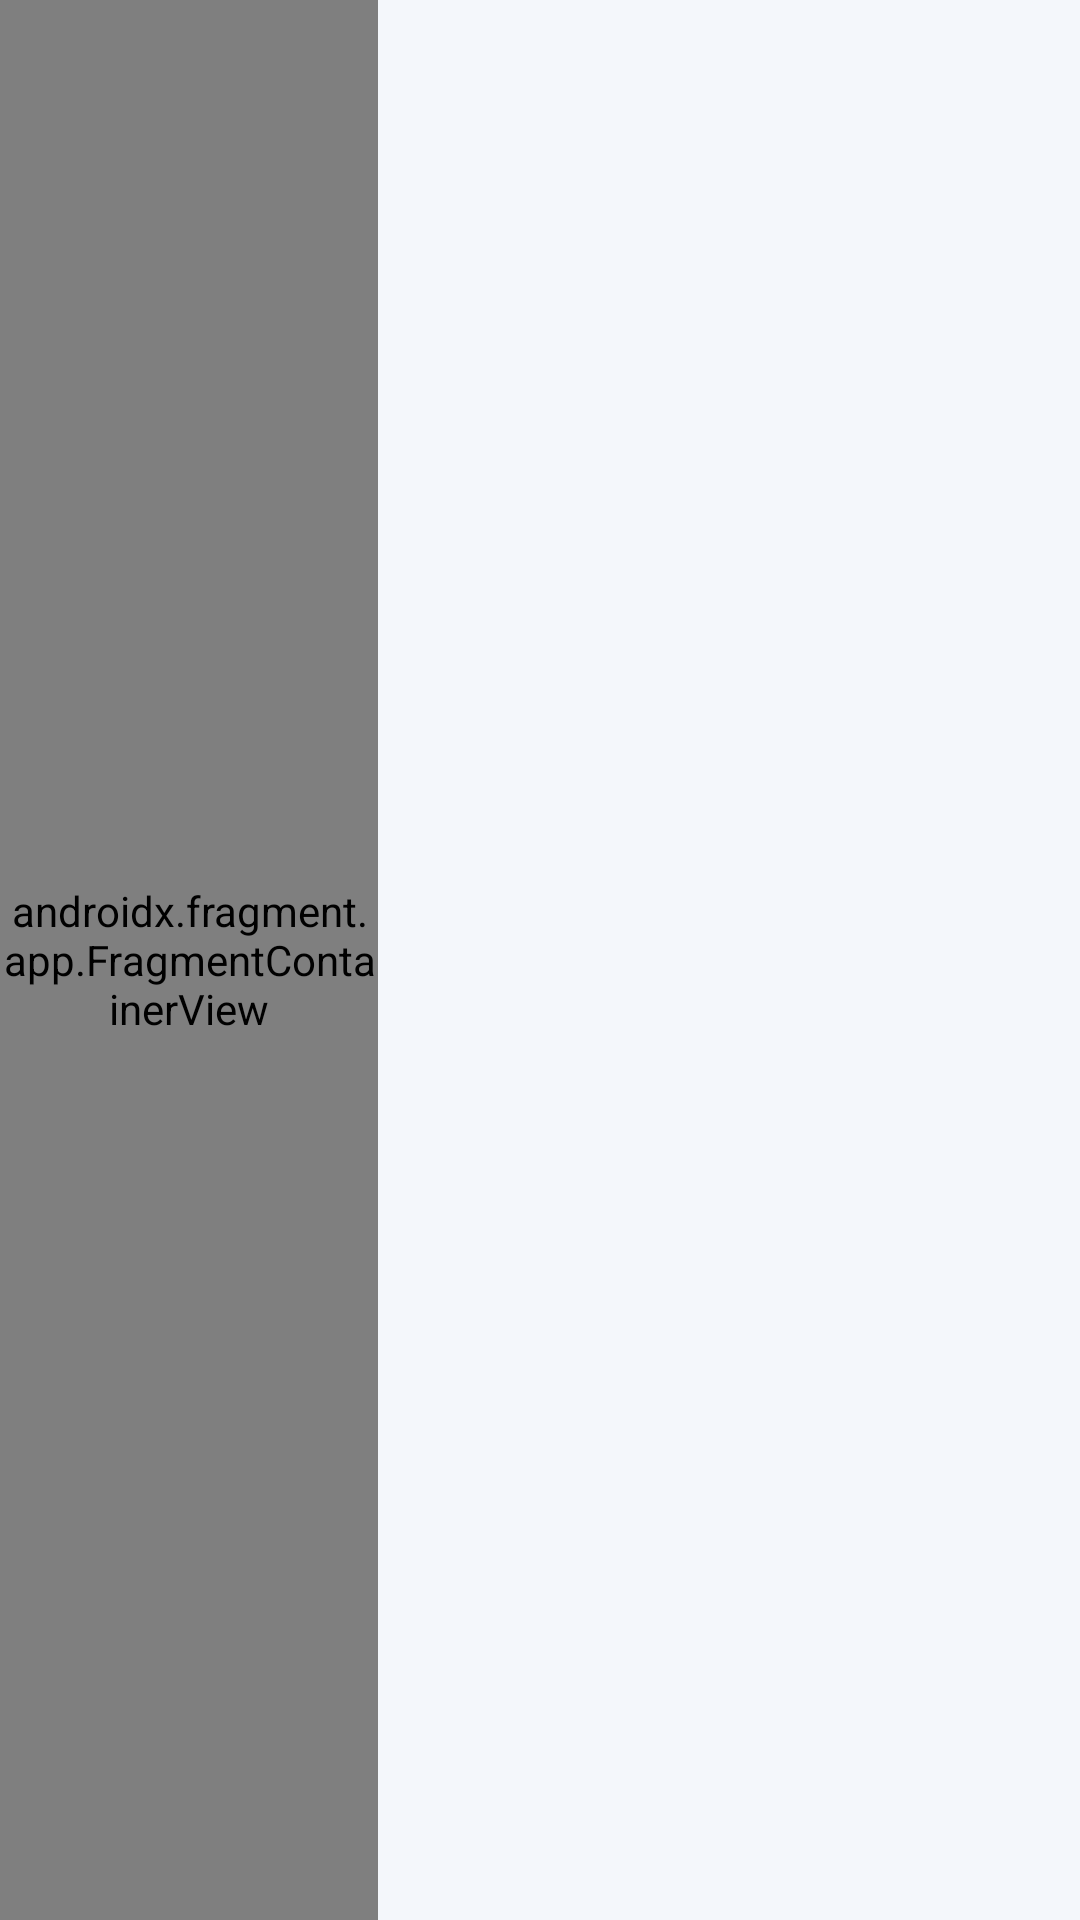

Produce the Android XML layout that renders to this screen, including the resource entries it uses.
<!-- AndroidManifest.xml: application theme Theme.DailySync -->
<!-- res/layout/activity_main.xml -->
<?xml version="1.0" encoding="utf-8"?>
<LinearLayout xmlns:android="http://schemas.android.com/apk/res/android"
    android:id="@+id/root"
    android:layout_width="match_parent"
    android:layout_height="match_parent"
    android:background="@color/azul_oscuro"
    android:orientation="horizontal">

    <androidx.fragment.app.FragmentContainerView
        android:id="@+id/menu_container"
        android:name="co.edu.poli.dailysync.ui.MenuFragment"
        android:layout_width="0dp"
        android:layout_height="match_parent"
        android:layout_weight="35" />

    <FrameLayout
        android:id="@+id/content_container"
        android:layout_width="0dp"
        android:layout_height="match_parent"
        android:layout_weight="65"
        android:background="@color/fondo" />
</LinearLayout>
<!-- resources referenced by this layout -->
<resources>
  <color name="azul_oscuro">#0D3B66</color>
  <color name="fondo">#F4F7FB</color>
  <style name="Theme.DailySync" parent="Theme.Material3.Light.NoActionBar">
          <item name="colorPrimary">@color/azul</item>
          <item name="colorOnPrimary">@color/blanco</item>
          <item name="colorSecondary">@color/naranja</item>
          <item name="colorOnSecondary">@color/texto</item>
          <item name="colorSecondaryContainer">@color/naranja</item>
          <item name="colorOnSecondaryContainer">@color/texto</item>
          <item name="android:colorBackground">@color/fondo</item>
          <item name="android:statusBarColor">@color/azul_oscuro</item>
          <item name="android:navigationBarColor">@color/azul_oscuro</item>
          <item name="android:windowLightStatusBar">false</item>
      </style>
  <color name="azul">#1668C7</color>
  <color name="blanco">#FFFFFF</color>
  <color name="naranja">#F2A541</color>
  <color name="texto">#1B2430</color>
</resources>
